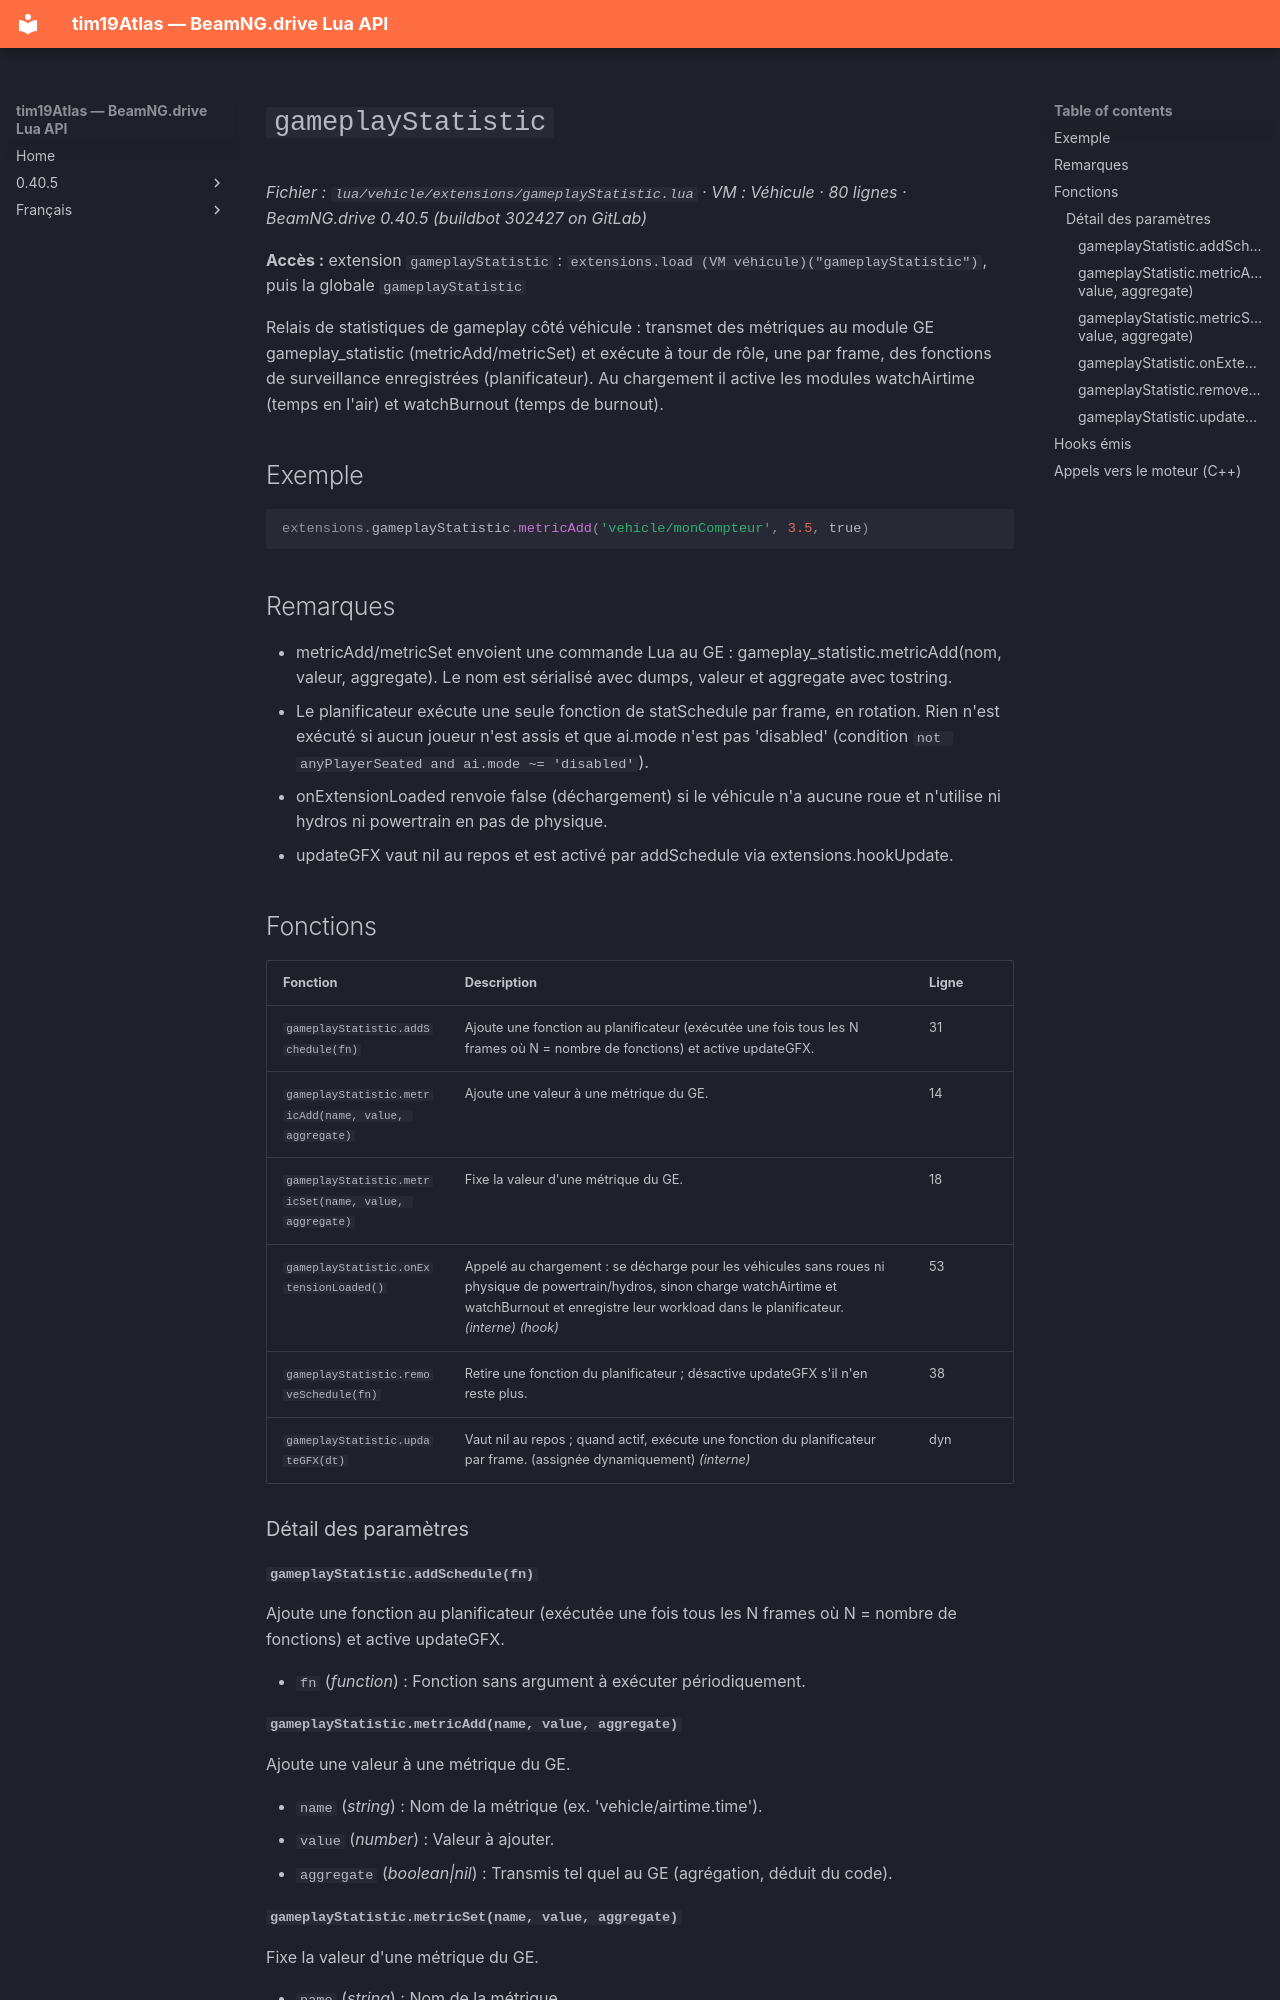

repository: Tim0219800/beamng-lua-atlas · page: fr/0.40.5/vehicle/extensions/gameplayStatistic.html · generator: mkdocs

# `gameplayStatistic`

*Fichier : `lua/vehicle/extensions/gameplayStatistic.lua` · VM : Véhicule · 80 lignes · BeamNG.drive 0.40.5 (buildbot 302427 on GitLab)*

**Accès :** extension `gameplayStatistic` : `extensions.load (VM véhicule)("gameplayStatistic")`, puis la globale `gameplayStatistic`

Relais de statistiques de gameplay côté véhicule : transmet des métriques au module GE gameplay_statistic (metricAdd/metricSet) et exécute à tour de rôle, une par frame, des fonctions de surveillance enregistrées (planificateur). Au chargement il active les modules watchAirtime (temps en l'air) et watchBurnout (temps de burnout).

## Exemple

```lua
extensions.gameplayStatistic.metricAdd('vehicle/monCompteur', 3.5, true)
```

## Remarques

- metricAdd/metricSet envoient une commande Lua au GE : gameplay_statistic.metricAdd(nom, valeur, aggregate). Le nom est sérialisé avec dumps, valeur et aggregate avec tostring.
- Le planificateur exécute une seule fonction de statSchedule par frame, en rotation. Rien n'est exécuté si aucun joueur n'est assis et que ai.mode n'est pas 'disabled' (condition `not anyPlayerSeated and ai.mode ~= 'disabled'`).
- onExtensionLoaded renvoie false (déchargement) si le véhicule n'a aucune roue et n'utilise ni hydros ni powertrain en pas de physique.
- updateGFX vaut nil au repos et est activé par addSchedule via extensions.hookUpdate.

## Fonctions

| Fonction | Description | Ligne |
|---|---|---|
| `gameplayStatistic.addSchedule(fn)` | Ajoute une fonction au planificateur (exécutée une fois tous les N frames où N = nombre de fonctions) et active updateGFX. | 31 |
| `gameplayStatistic.metricAdd(name, value, aggregate)` | Ajoute une valeur à une métrique du GE. | 14 |
| `gameplayStatistic.metricSet(name, value, aggregate)` | Fixe la valeur d'une métrique du GE. | 18 |
| `gameplayStatistic.onExtensionLoaded()` | Appelé au chargement : se décharge pour les véhicules sans roues ni physique de powertrain/hydros, sinon charge watchAirtime et watchBurnout et enregistre leur workload dans le planificateur. *(interne)* *(hook)* | 53 |
| `gameplayStatistic.removeSchedule(fn)` | Retire une fonction du planificateur ; désactive updateGFX s'il n'en reste plus. | 38 |
| `gameplayStatistic.updateGFX(dt)` | Vaut nil au repos ; quand actif, exécute une fonction du planificateur par frame. (assignée dynamiquement) *(interne)* | dyn |

### Détail des paramètres

#### `gameplayStatistic.addSchedule(fn)`

Ajoute une fonction au planificateur (exécutée une fois tous les N frames où N = nombre de fonctions) et active updateGFX.

- `fn` (*function*) : Fonction sans argument à exécuter périodiquement.
